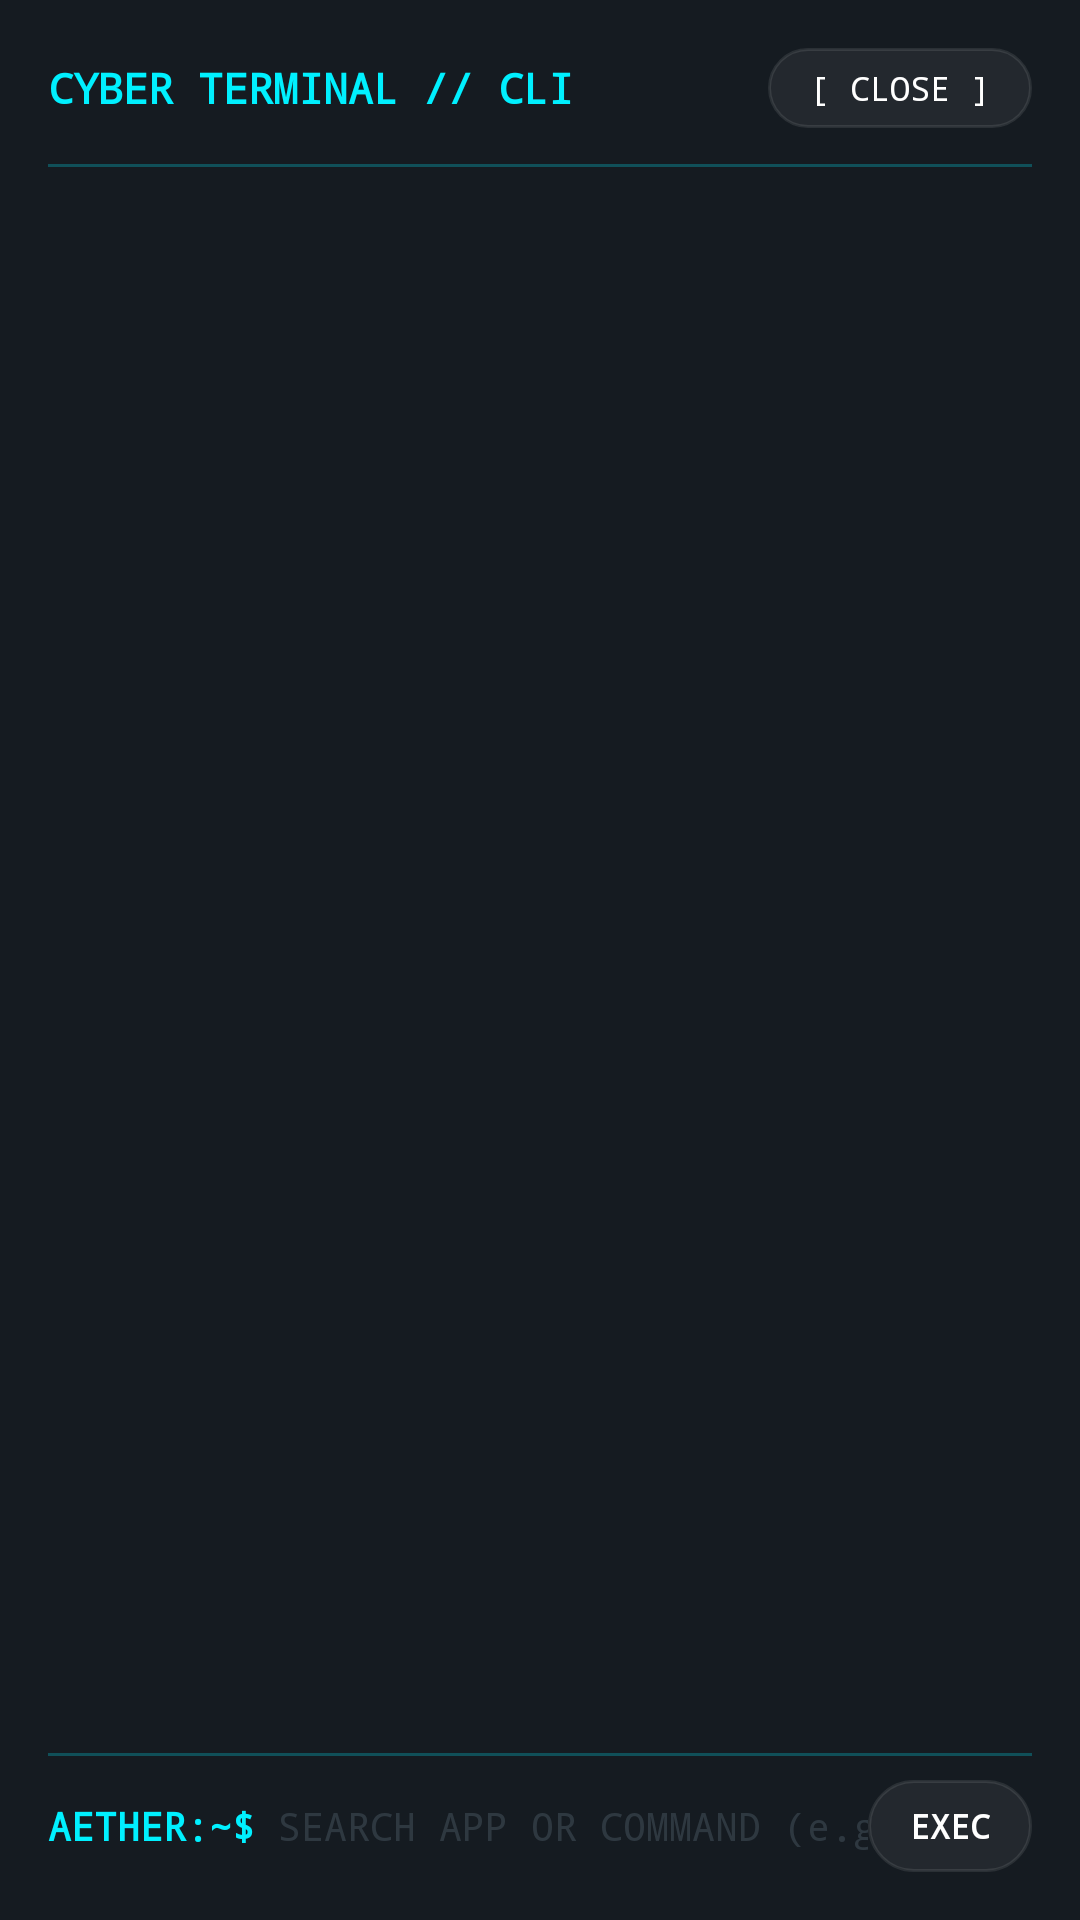

Write the Android layout XML for this screen, with the resource values it uses.
<!-- AndroidManifest.xml: application theme Theme.TvHome -->
<!-- res/layout/view_command_console.xml -->
<?xml version="1.0" encoding="utf-8"?>
<LinearLayout xmlns:android="http://schemas.android.com/apk/res/android"
    android:id="@+id/console_root"
    android:layout_width="match_parent"
    android:layout_height="match_parent"
    android:background="#F0070D14"
    android:orientation="vertical"
    android:padding="16dp">

    
    <LinearLayout
        android:layout_width="match_parent"
        android:layout_height="wrap_content"
        android:gravity="center_vertical"
        android:orientation="horizontal"
        android:paddingBottom="12dp">

        <TextView
            android:id="@+id/console_header"
            android:layout_width="0dp"
            android:layout_height="wrap_content"
            android:layout_weight="1"
            android:fontFamily="monospace"
            android:text="@string/terminal_title"
            android:textColor="#00F0FF"
            android:textSize="14sp"
            android:textStyle="bold" />

        <TextView
            android:id="@+id/btn_close_console"
            android:layout_width="wrap_content"
            android:layout_height="wrap_content"
            android:background="@drawable/bg_cyber_button_selector"
            android:clickable="true"
            android:focusable="true"
            android:fontFamily="monospace"
            android:paddingStart="14dp"
            android:paddingTop="6dp"
            android:paddingEnd="14dp"
            android:paddingBottom="6dp"
            android:text="[ CLOSE ]"
            android:textColor="@color/btn_text_color_selector"
            android:textSize="11sp" />
    </LinearLayout>

    <View
        android:layout_width="match_parent"
        android:layout_height="1dp"
        android:background="#4000F0FF" />

    
    <ScrollView
        android:id="@+id/console_scroll"
        android:layout_width="match_parent"
        android:layout_height="0dp"
        android:layout_weight="1"
        android:fillViewport="true"
        android:paddingTop="8dp"
        android:paddingBottom="8dp">

        <TextView
            android:id="@+id/console_output"
            android:layout_width="match_parent"
            android:layout_height="wrap_content"
            android:fontFamily="monospace"
            android:lineSpacingExtra="4dp"
            android:textColor="#C0E0F0"
            android:textSize="12sp" />
    </ScrollView>

    <View
        android:layout_width="match_parent"
        android:layout_height="1dp"
        android:background="#4000F0FF" />

    
    <LinearLayout
        android:layout_width="match_parent"
        android:layout_height="wrap_content"
        android:gravity="center_vertical"
        android:orientation="horizontal"
        android:paddingTop="8dp">

        <TextView
            android:id="@+id/prompt_label"
            android:layout_width="wrap_content"
            android:layout_height="wrap_content"
            android:fontFamily="monospace"
            android:text="AETHER:~$ "
            android:textColor="#00F0FF"
            android:textSize="13sp"
            android:textStyle="bold" />

        <EditText
            android:id="@+id/input_command"
            android:layout_width="0dp"
            android:layout_height="wrap_content"
            android:layout_weight="1"
            android:background="@null"
            android:fontFamily="monospace"
            android:hint="@string/search_hint"
            android:imeOptions="actionSend"
            android:inputType="textNoSuggestions"
            android:maxLines="1"
            android:textColor="#F0F8FF"
            android:textColorHint="#407A8E9E"
            android:textSize="13sp" />

        <TextView
            android:id="@+id/btn_exec_command"
            android:layout_width="wrap_content"
            android:layout_height="wrap_content"
            android:background="@drawable/bg_cyber_button_selector"
            android:clickable="true"
            android:focusable="true"
            android:fontFamily="monospace"
            android:paddingStart="14dp"
            android:paddingTop="8dp"
            android:paddingEnd="14dp"
            android:paddingBottom="8dp"
            android:text="EXEC"
            android:textColor="@color/btn_text_color_selector"
            android:textSize="11sp"
            android:textStyle="bold" />
    </LinearLayout>

</LinearLayout>
<!-- resources referenced by this layout -->
<resources>
  <!-- drawable bg_cyber_button_selector (drawable) -->
  <?xml version="1.0" encoding="utf-8"?>
  <selector xmlns:android="http://schemas.android.com/apk/res/android">
      
      <item android:state_focused="true">
          <shape android:shape="rectangle">
              <gradient
                  android:angle="270"
                  android:startColor="#FF00E5FF"
                  android:endColor="#FF00B0FF" />
              <corners android:radius="16dp" />
          </shape>
      </item>
      
      <item android:state_pressed="true">
          <shape android:shape="rectangle">
              <solid android:color="#7000E5FF" />
              <stroke android:width="2dp" android:color="#FFFFFF" />
              <corners android:radius="16dp" />
          </shape>
      </item>
      
      <item>
          <shape android:shape="rectangle">
              <solid android:color="#0FFFFFFF" />
              <stroke android:width="1dp" android:color="#18FFFFFF" />
              <corners android:radius="16dp" />
          </shape>
      </item>
  </selector>
  <string name="search_hint">SEARCH APP OR COMMAND (e.g. calc, iptv, game)...</string>
  <string name="terminal_title">CYBER TERMINAL // CLI</string>
</resources>
